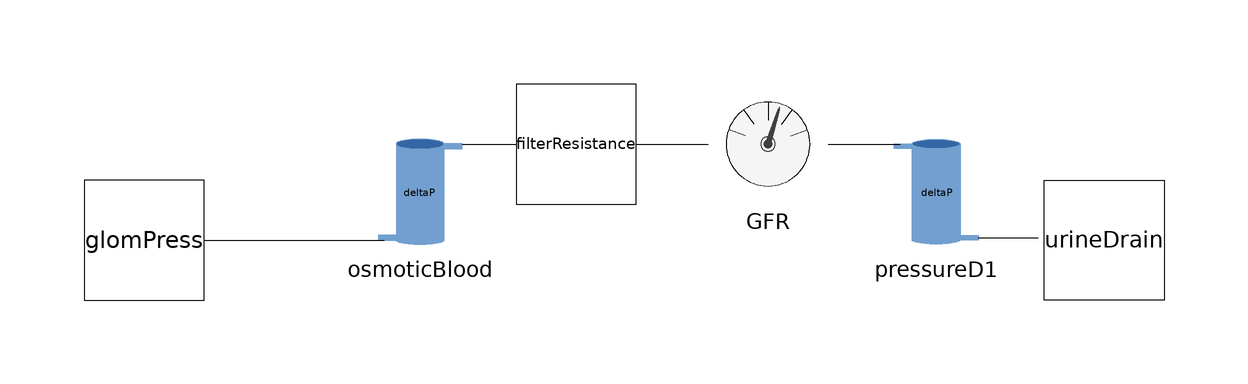

This picture is the connection diagram that the Modelica source below describes through its graphical annotations.

model GlomerulusFil
  import PLT = Physiolibrary.Types;
  constant Real tor2pasc = 133.322387415;
  //hydrostatic pressures:
  parameter PLT.Pressure MAP = 84 * tor2pasc "blood pressure befor afferent arteriole, https://en.wikipedia.org/wiki/Blood_pressure, https://www.omnicalculator.com/health/mean-arterial-pressure";
  parameter PLT.Pressure CVP = 6 * tor2pasc "blood pressure after efferent arteriole, https://en.wikipedia.org/wiki/Central_venous_pressure";
  parameter PLT.Pressure P_bowm = 10 * tor2pasc "primary urine pressure in bowman capsule, papír od Honzy Živnýho";
  parameter PLT.Pressure normal_P_Filter = 6 * tor2pasc "normal filtration pressure, papír od HŽ";
  parameter PLT.Pressure normal_P_Glom = normal_P_Filter + P_bowm + pi_blood - pi_bowm "hydrostatic pressure in glomerular capilaries";
  //oncotic pressures:
  parameter PLT.Pressure pi_bowm = 0 "Oncotic pressure of primary urine, říkal Honza Živný";
  parameter PLT.Pressure pi_blood = 30 * tor2pasc "oncotic pressure of blood, papír od HŽ, 28 v en.wikipedia.org/wiki/Oncotic_pressure";
  //volumetric fluxes:
  parameter PLT.VolumeFlowRate CO = 5 / 60 / 1000 "cardiac output";
  parameter PLT.VolumeFlowRate RBF1 = CO * 0.2 / N "blood flow into each glomerulus";
  parameter PLT.VolumeFlowRate GFR1 = 180 / 1000 / 24 / 60 / 60 / N "primary urine production per each nephron";
  //resistances:
  parameter PLT.HydraulicResistance R_aff = (MAP - normal_P_Glom) / RBF1 "afferent arteriol resistance";
  parameter PLT.HydraulicResistance R_eff = (normal_P_Glom - CVP) / (RBF1 - GFR1) "efferent arteriol resistance";
  parameter PLT.HydraulicResistance R_filter = normal_P_Filter / GFR1 "efferent arteriol resistance";
  //other:
  parameter PLT.Density rho = 1060 "blood density";
  parameter PLT.Acceleration g = 9.8 "gravitational acceleration";
  parameter Integer N = 2000000 "Number of nephrones in both kidneys";
  //components:
  Physiolibrary.Hydraulic.Components.Resistor filterResistance(Resistance(displayUnit = "(Pa.s)/m3") = R_filter) annotation(
    Placement(visible = true, transformation(origin = {-4, 24}, extent = {{-10, -10}, {10, 10}}, rotation = 0)));
  Physiolibrary.Hydraulic.Sources.UnlimitedVolume urineDrain(P(displayUnit = "Pa") = P_bowm) annotation(
    Placement(visible = true, transformation(origin = {84, 8}, extent = {{10, -10}, {-10, 10}}, rotation = 0)));
  Nephron.PressureD osmoticBlood(dP = -pi_blood) annotation(
    Placement(visible = true, transformation(origin = {-30, 16}, extent = {{-10, -10}, {10, 10}}, rotation = 0)));
  Nephron.PressureD pressureD1(dP = -pi_bowm) annotation(
    Placement(visible = true, transformation(origin = {56, 16}, extent = {{10, -10}, {-10, 10}}, rotation = 0)));
  Physiolibrary.Hydraulic.Sensors.FlowMeasure GFR annotation(
    Placement(visible = true, transformation(origin = {28, 24}, extent = {{-10, -10}, {10, 10}}, rotation = 0)));
  Physiolibrary.Hydraulic.Sources.UnlimitedVolume glomPress(P = normal_P_Glom)  annotation(
    Placement(visible = true, transformation(origin = {-76, 8}, extent = {{-10, -10}, {10, 10}}, rotation = 0)));
initial equation

equation
  connect(glomPress.y, osmoticBlood.port_a) annotation(
    Line(points = {{-66, 8}, {-38, 8}, {-38, 8}, {-36, 8}}));
  connect(GFR.q_out, pressureD1.port_b) annotation(
    Line(points = {{38, 24}, {48, 24}, {48, 24}, {50, 24}}));
  connect(filterResistance.q_out, GFR.q_in) annotation(
    Line(points = {{6, 24}, {18, 24}, {18, 24}, {18, 24}}));
  connect(osmoticBlood.port_b, filterResistance.q_in) annotation(
    Line(points = {{-23, 24}, {-14, 24}}));
  connect(pressureD1.port_a, urineDrain.y) annotation(
    Line(points = {{63, 8.4}, {73, 8.4}}));
  annotation(
    uses(Physiolibrary(version = "2.3.2-beta")));
end GlomerulusFil;